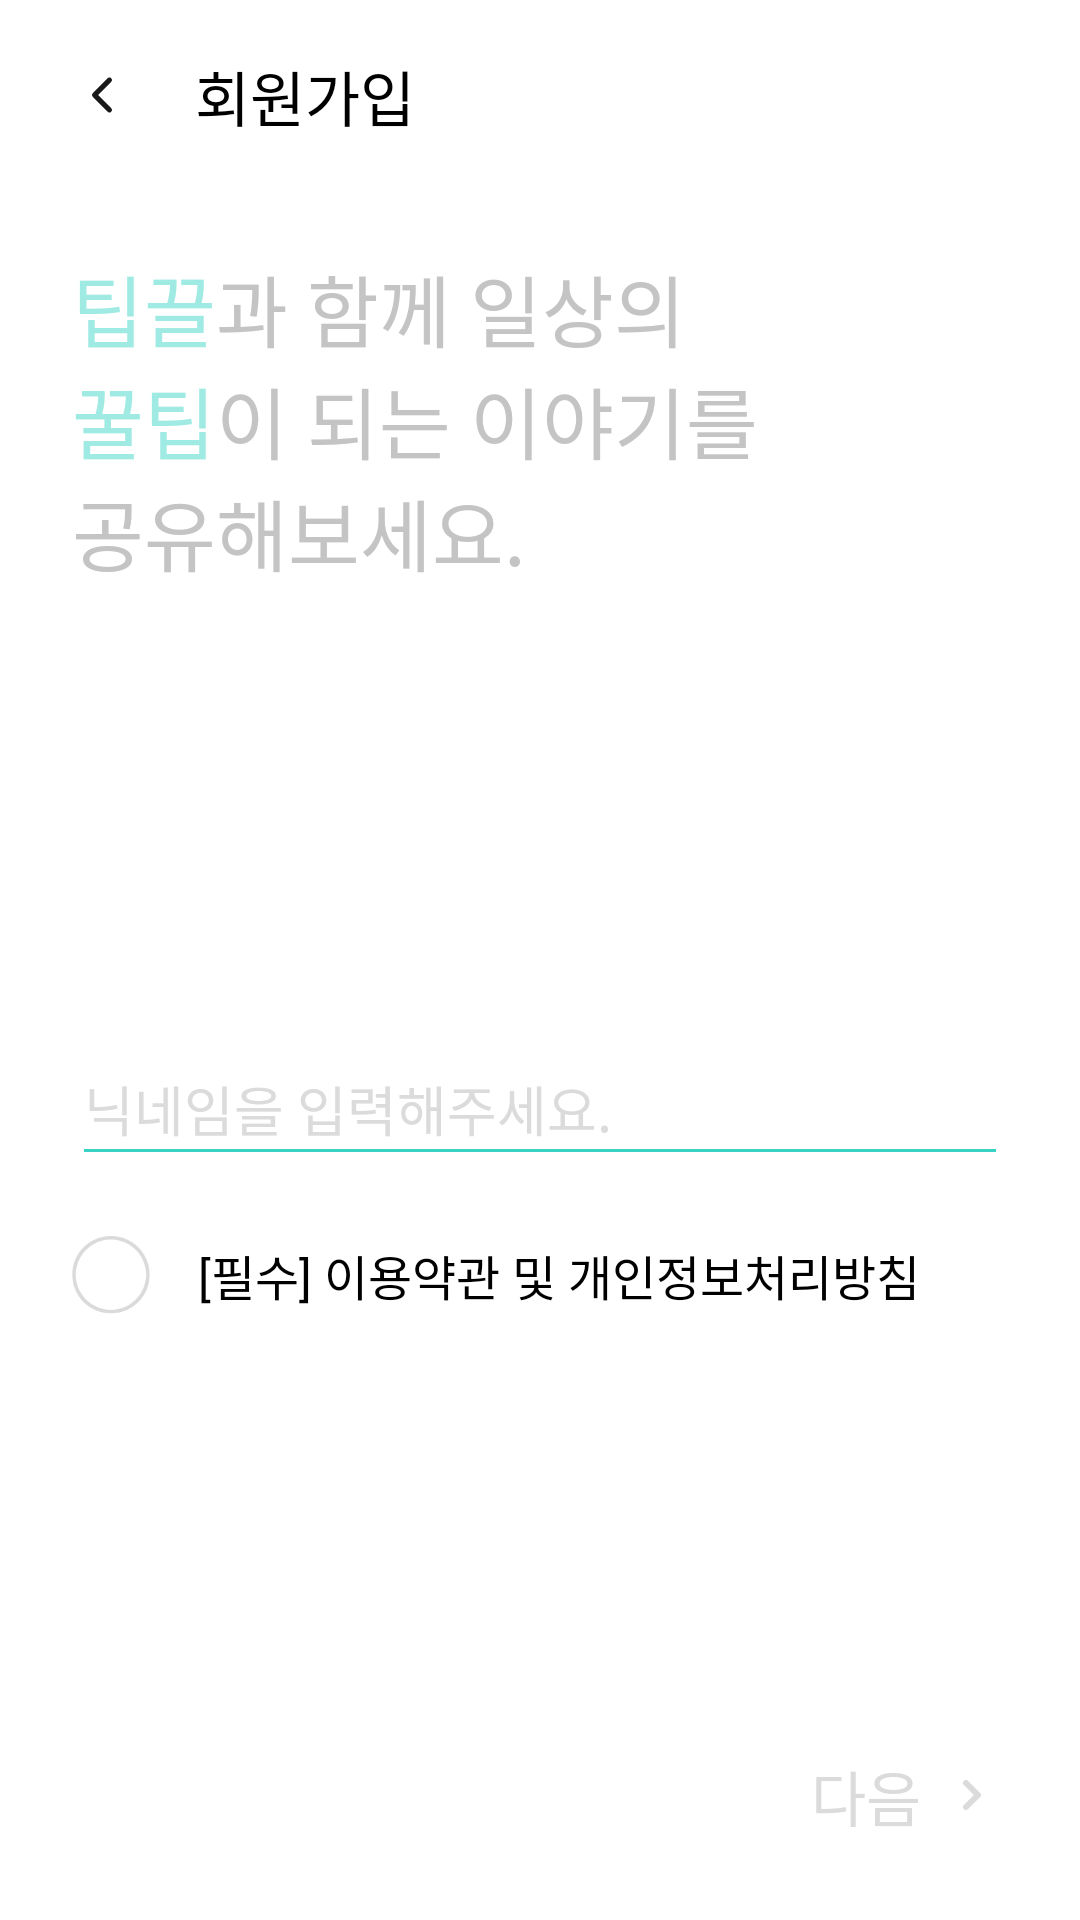

Android layout source for this screen:
<!-- AndroidManifest.xml: application theme Theme.TipKle -->
<!-- res/layout/activity_register_with_nick_name.xml -->
<?xml version="1.0" encoding="utf-8"?>
<androidx.constraintlayout.widget.ConstraintLayout xmlns:android="http://schemas.android.com/apk/res/android"
    xmlns:app="http://schemas.android.com/apk/res-auto"
    xmlns:tools="http://schemas.android.com/tools"
    android:layout_width="match_parent"
    android:layout_height="match_parent"
    android:background="@color/white"
    tools:context=".src.login.RegisterWithNickNameActivity" >

    <androidx.appcompat.widget.Toolbar
        android:id="@+id/toolbar"
        android:layout_width="match_parent"
        android:layout_height="0dp"
        android:background="@color/white"
        app:layout_constraintHeight_percent="0.1"
        android:minHeight="?attr/actionBarSize"
        android:theme="?attr/actionBarTheme"
        app:layout_constraintEnd_toEndOf="parent"
        app:layout_constraintStart_toStartOf="parent"
        app:layout_constraintTop_toTopOf="parent">

        <LinearLayout
            android:layout_marginLeft="24dp"
            android:orientation="horizontal"
            android:layout_width="wrap_content"
            android:layout_height="wrap_content">

            <ImageView
                android:id="@+id/btnRegisterNickNameBack"
                android:layout_width="20dp"
                android:layout_height="20dp"
                android:layout_gravity="center"
                android:layout_marginRight="5dp"
                android:background="@drawable/ic_icon_back"/>

            <TextView
                android:fontFamily="@font/notosanscjkkr_bold"
                android:includeFontPadding="false"
                android:layout_marginLeft="16dp"
                android:layout_width="wrap_content"
                android:layout_height="wrap_content"
                android:text="회원가입"
                android:textSize="20dp"
                android:textColor="@color/black"/>
        </LinearLayout>
    </androidx.appcompat.widget.Toolbar>

    <LinearLayout
        android:id="@+id/linearLayout4"
        android:layout_width="wrap_content"
        android:layout_height="wrap_content"
        android:layout_marginStart="24dp"
        android:layout_marginTop="20dp"
        android:orientation="vertical"
        app:layout_constraintStart_toStartOf="parent"
        app:layout_constraintTop_toBottomOf="@+id/toolbar">

        <LinearLayout
            android:id="@+id/linearLayout3"
            android:layout_width="wrap_content"
            android:layout_height="wrap_content"
            android:orientation="horizontal">

            <TextView
                android:id="@+id/textView"
                android:layout_width="wrap_content"
                android:layout_height="wrap_content"
                android:fontFamily="@font/notosanscjkkr_bold"
                android:includeFontPadding="false"
                android:text="팁끌"
                android:textColor="@color/lightmint"
                android:textSize="26dp" />

            <TextView
                android:id="@+id/textView2"
                android:fontFamily="@font/notosanscjkkr_bold"
                android:includeFontPadding="false"
                android:layout_width="wrap_content"
                android:layout_height="wrap_content"
                android:text="과 함께 일상의"
                android:textColor="#C4C4C4"
                android:textSize="26dp" />
        </LinearLayout>

        <LinearLayout
            android:id="@+id/linearLayout2"
            android:layout_width="wrap_content"
            android:layout_height="wrap_content"
            android:orientation="horizontal">

            <TextView
                android:id="@+id/textView3"
                android:fontFamily="@font/notosanscjkkr_bold"
                android:includeFontPadding="false"
                android:layout_width="wrap_content"
                android:layout_height="wrap_content"
                android:text="꿀팁"
                android:textColor="@color/lightmint"
                android:textSize="26dp" />

            <TextView
                android:id="@+id/textView4"
                android:layout_width="wrap_content"
                android:layout_height="wrap_content"
                android:fontFamily="@font/notosanscjkkr_bold"
                android:includeFontPadding="false"
                android:text="이 되는 이야기를"
                android:textColor="@color/gray"
                android:textSize="26dp" />

        </LinearLayout>

        <TextView
            android:id="@+id/textView5"
            android:fontFamily="@font/notosanscjkkr_bold"
            android:includeFontPadding="false"
            android:layout_width="wrap_content"
            android:layout_height="wrap_content"
            android:text="공유해보세요."
            android:textColor="@color/gray"
            android:textSize="26dp" />
    </LinearLayout>

    <androidx.appcompat.widget.AppCompatEditText
        android:id="@+id/edtNickName"
        android:layout_width="match_parent"
        android:layout_height="wrap_content"
        android:layout_marginHorizontal="24dp"
        android:layout_marginTop="148dp"
        android:backgroundTint="@color/mint"
        android:hint="닉네임을 입력해주세요."
        android:textColorHint="@color/DBGray"
        android:inputType="textPersonName"
        android:minHeight="48dp"
        android:singleLine="true"
        android:textColor="@color/black"
        app:layout_constraintEnd_toEndOf="parent"
        app:layout_constraintStart_toStartOf="parent"
        app:layout_constraintTop_toBottomOf="@+id/linearLayout4"
        tools:ignore="HardcodedText,SpeakableTextPresentCheck" />

    <androidx.constraintlayout.widget.ConstraintLayout
        android:layout_width="match_parent"
        android:layout_height="wrap_content"
        android:layout_marginHorizontal="24dp"
        android:layout_marginTop="20dp"
        app:layout_constraintEnd_toEndOf="parent"
        app:layout_constraintStart_toStartOf="parent"
        app:layout_constraintTop_toBottomOf="@+id/edtNickName">

        <androidx.appcompat.widget.AppCompatButton
            android:id="@+id/btnAgreePrivacy"
            android:layout_width="26dp"
            android:layout_height="26dp"
            android:background="@drawable/check_box_line"
            app:layout_constraintBottom_toBottomOf="parent"
            app:layout_constraintStart_toStartOf="parent"
            app:layout_constraintTop_toTopOf="parent"
            tools:ignore="TouchTargetSizeCheck,SpeakableTextPresentCheck" />

        <TextView
            android:id="@+id/tvPrivacy"
            android:layout_width="0dp"
            android:layout_marginLeft="16dp"
            android:layout_height="wrap_content"
            android:text="[필수] 이용약관 및 개인정보처리방침"
            android:textColor="@color/black"
            android:textSize="16dp"
            app:layout_constraintBottom_toBottomOf="parent"
            app:layout_constraintEnd_toEndOf="parent"
            app:layout_constraintStart_toEndOf="@+id/btnAgreePrivacy"
            app:layout_constraintTop_toTopOf="parent" />

    </androidx.constraintlayout.widget.ConstraintLayout>

    <LinearLayout
        android:id="@+id/loNext"
        android:layout_width="wrap_content"
        android:layout_height="wrap_content"
        android:layout_marginRight="24dp"
        android:layout_marginBottom="27dp"
        android:orientation="horizontal"
        app:layout_constraintBottom_toBottomOf="parent"
        app:layout_constraintEnd_toEndOf="parent">

        <TextView
            android:id="@+id/tvLoginNext"
            android:layout_width="wrap_content"
            android:layout_height="wrap_content"
            android:fontFamily="@font/notosanscjkkr_bold"
            android:includeFontPadding="false"
            android:text="다음"
            android:textColor="#DBDBDB"
            android:textSize="20dp" />

        <ImageView
            android:id="@+id/imgRightArrow"
            android:background="@drawable/ic_icon_next"
            android:layout_width="24dp"
            android:layout_height="24dp"
            android:layout_gravity="center"
            android:layout_marginLeft="5dp"
            android:backgroundTint="#DBDBDB" />

    </LinearLayout>

</androidx.constraintlayout.widget.ConstraintLayout>
<!-- resources referenced by this layout -->
<resources>
  <color name="DBGray">#DBDBDB</color>
  <color name="black">#FF000000</color>
  <color name="gray">#C4C4C4</color>3
  <color name="lightmint">#A0EAE4</color>
  <color name="mint">#39D3C6</color>
  <color name="white">#FFFFFFFF</color>
  <!-- drawable check_box_line: png bitmap (drawable, 2171 bytes) -->
  <!-- drawable ic_icon_back (drawable) -->
  <vector xmlns:android="http://schemas.android.com/apk/res/android"
      android:width="24dp"
      android:height="24dp"
      android:viewportWidth="24"
      android:viewportHeight="24">
    <path
        android:pathData="M15,18L9,12L15,6"
        android:strokeLineJoin="round"
        android:strokeWidth="2"
        android:fillColor="#00000000"
        android:strokeColor="#191919"
        android:strokeLineCap="round"/>
  </vector>
  <!-- drawable ic_icon_next (drawable) -->
  <vector xmlns:android="http://schemas.android.com/apk/res/android"
      android:width="24dp"
      android:height="24dp"
      android:viewportWidth="24"
      android:viewportHeight="24">
    <path
        android:pathData="M10,16L14,12L10,8"
        android:strokeLineJoin="round"
        android:strokeWidth="2"
        android:fillColor="#00000000"
        android:strokeColor="#DBDBDB"
        android:strokeLineCap="round"/>
  </vector>
  <style name="Theme.TipKle" parent="Theme.Design.NoActionBar">
          
          <item name="background">@color/white</item>
          <item name="backgroundColor">@color/white</item>
          <item name="colorPrimary">@color/mint</item>
          <item name="android:screenOrientation">portrait</item>
          
          <item name="android:statusBarColor">#C4C4C4</item>
          
      </style>
</resources>
